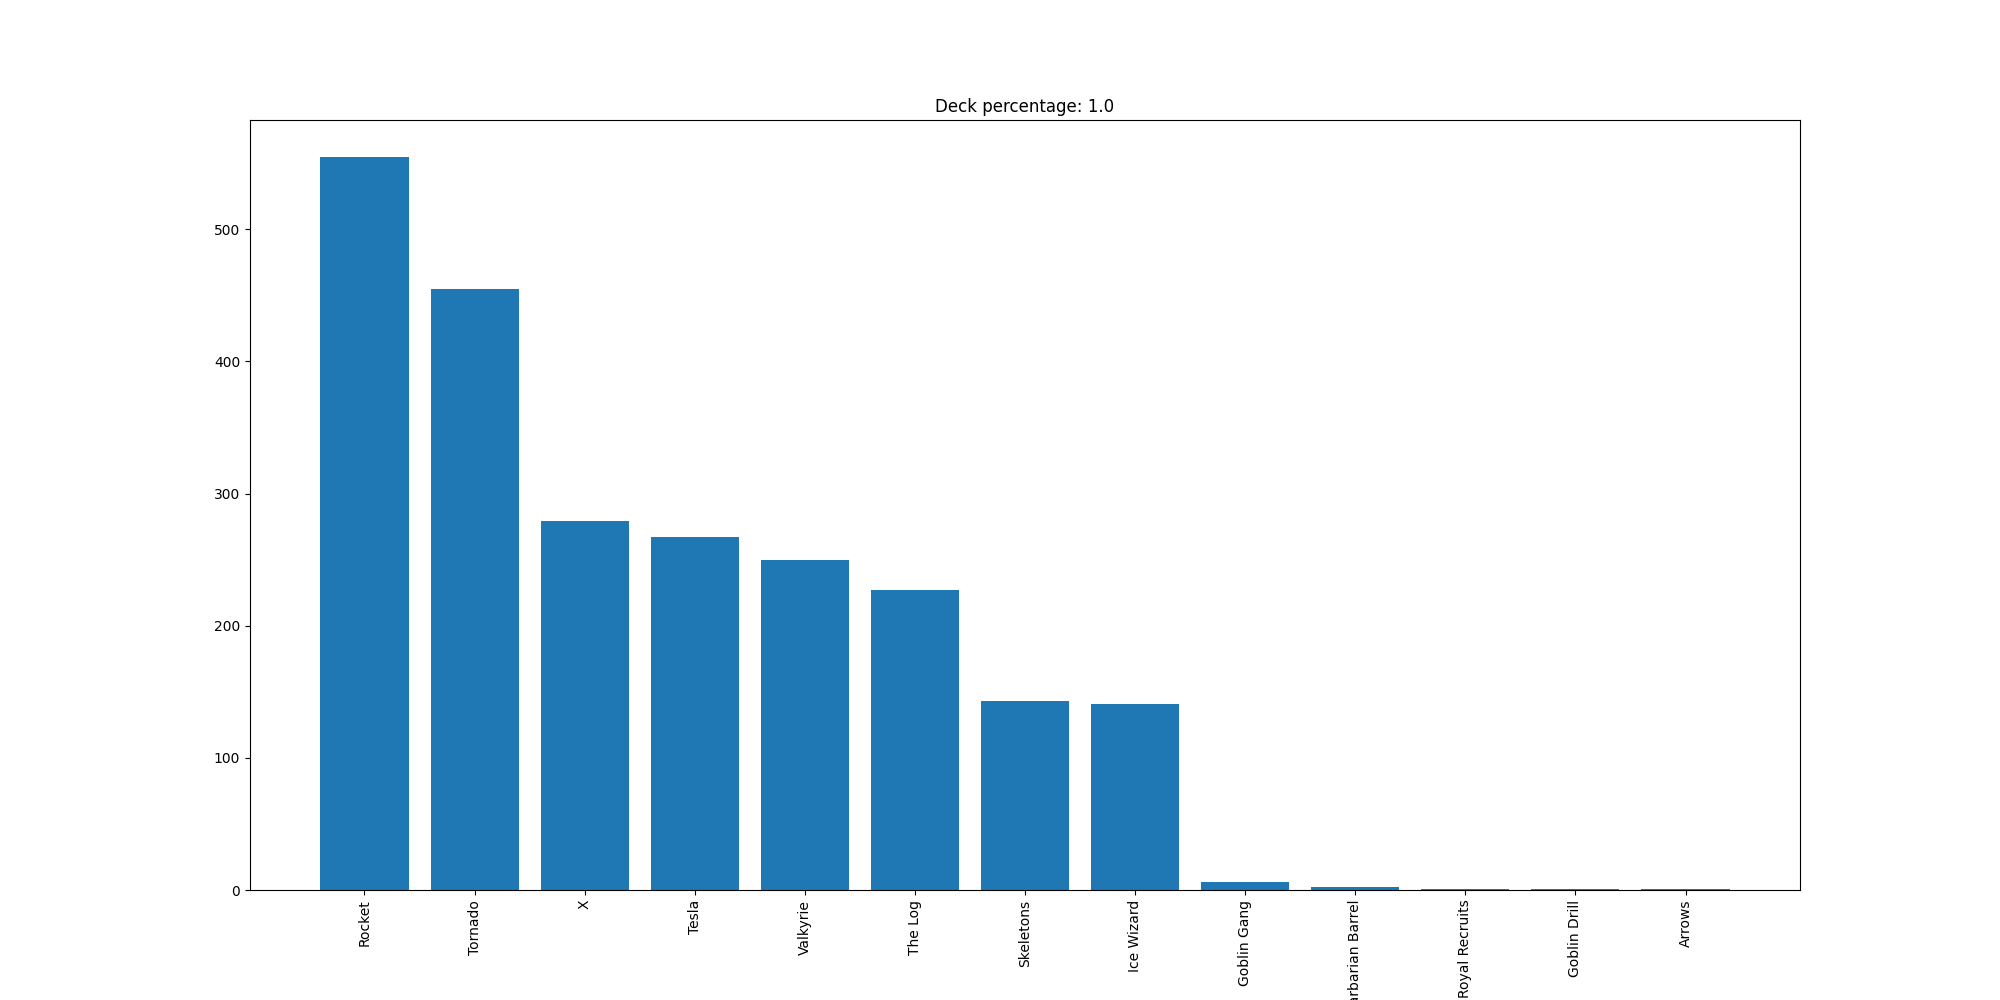

Source data for this figure (header and first rows):
Rocket, 555
Tornado, 455
X, 279
Tesla, 267
Valkyrie, 250
The Log, 227
Skeletons, 143
Ice Wizard, 141
Goblin Gang, 6
Barbarian Barrel, 2
Royal Recruits, 1
Goblin Drill, 1
Arrows, 1
